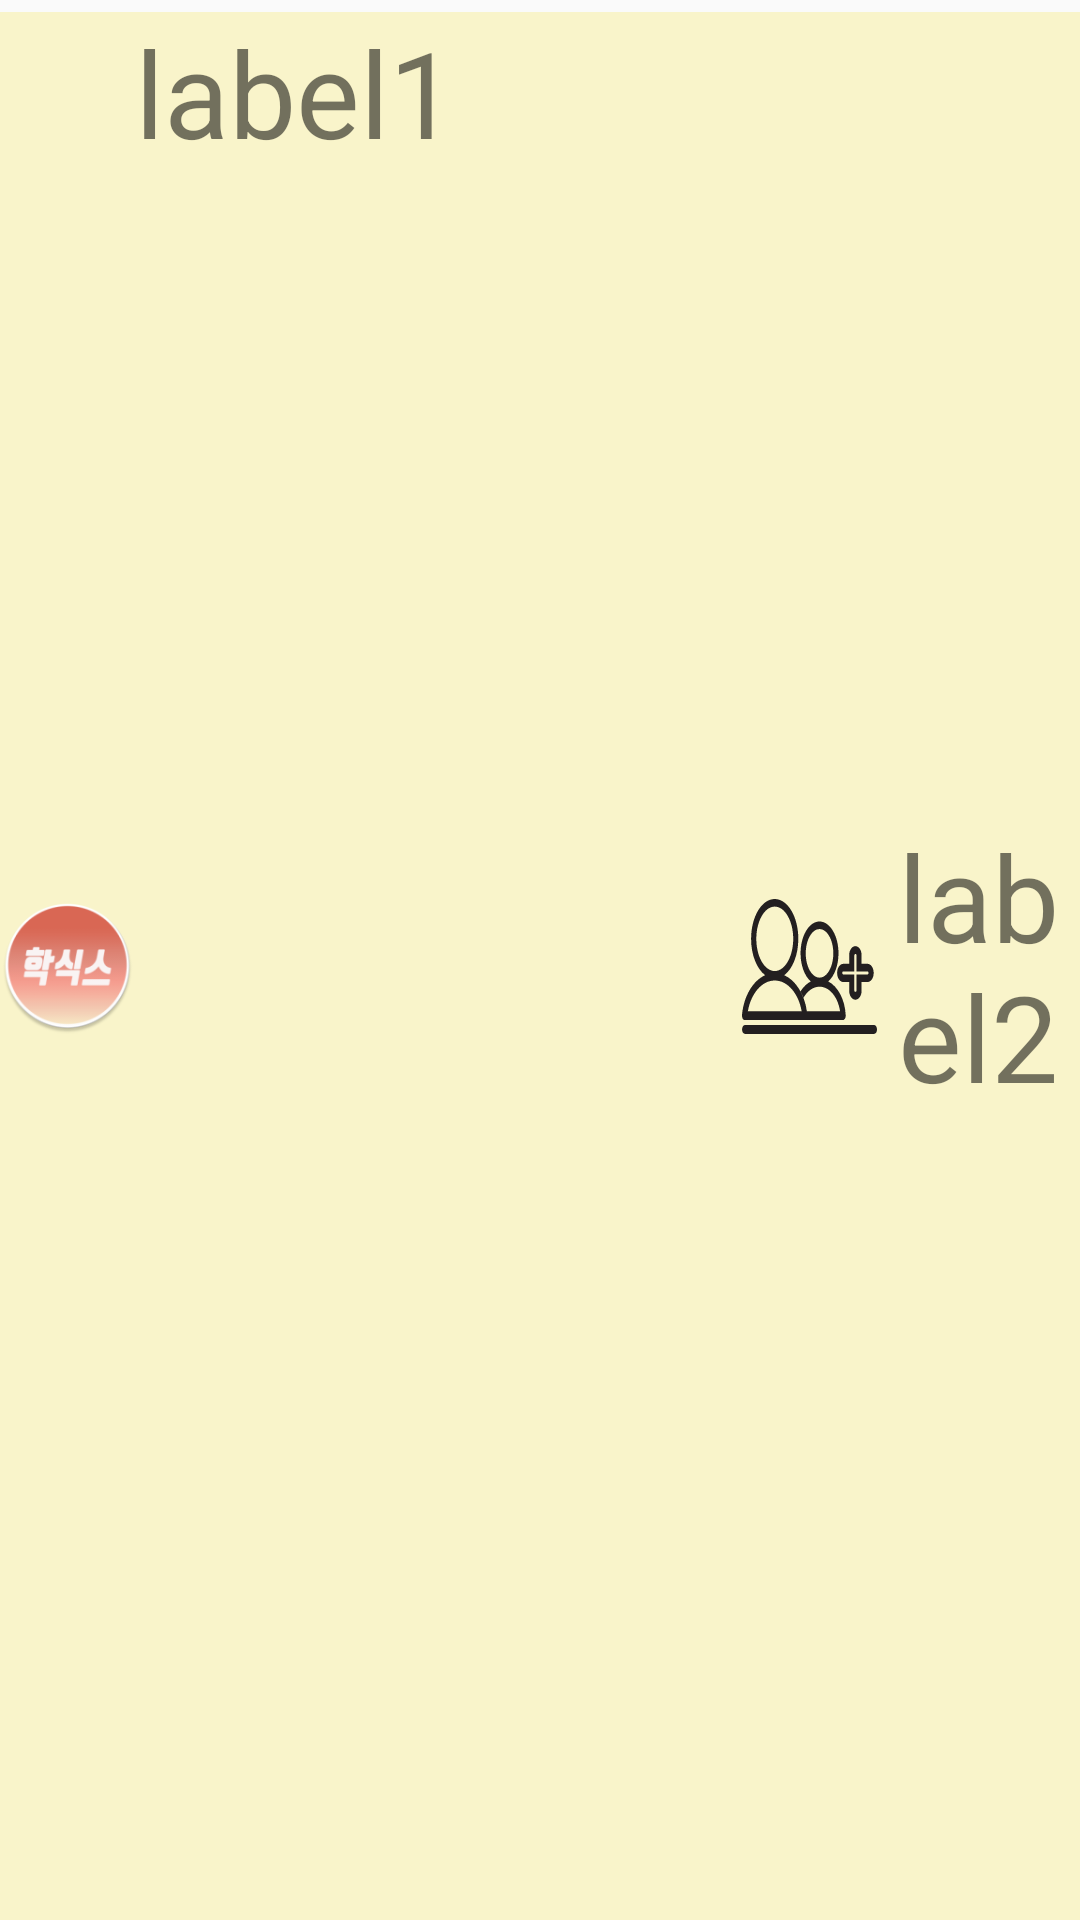

Write the Android layout XML for this screen, with the resource values it uses.
<!-- AndroidManifest.xml: application theme AppTheme -->
<!-- res/layout/content_storelist.xml -->
<?xml version="1.0" encoding="utf-8"?>
<LinearLayout xmlns:android="http://schemas.android.com/apk/res/android"
        android:layout_width="match_parent"
        android:layout_height="match_parent"
        android:layout_marginStart="8dp"
        android:id="@+id/storelist"
        android:gravity="center_vertical"
    android:orientation="vertical"
    >

        <LinearLayout
            android:layout_width="match_parent"
            android:layout_height="match_parent"
            android:layout_marginTop="4dp"
            android:orientation="horizontal"
            android:background="@color/listBack"
            android:weightSum="8"
            >
                <ImageView
                    android:id="@+id/icon"
                    android:layout_width="0dp"
                    android:layout_height="match_parent"
                    android:src="@mipmap/ic_hotsix_round"
                    android:layout_weight="1"/>

                <TextView
                    android:id="@+id/label"
                    android:layout_width="0dp"
                    android:layout_height="match_parent"
                    android:text="label1"
                    android:textSize="40dp"
                    android:layout_weight="4.5"
                    />

                <ImageView
                    android:layout_width="0dp"
                    android:layout_height="match_parent"
                    android:src="@drawable/ic_peoples_icon"
                    android:layout_weight="1"/>

                <TextView
                    android:id="@+id/label2"
                    android:layout_width="0dp"
                    android:layout_height="match_parent"
                    android:text="label2"
                    android:textSize="40dp"
                    android:layout_weight="1.5"
                    android:gravity="center"
                    />
        </LinearLayout>
    </LinearLayout>
<!-- resources referenced by this layout -->
<resources>
  <color name="listBack">#f9f4ca</color>
  <!-- drawable ic_peoples_icon (drawable) -->
  <vector android:height="24dp" android:viewportHeight="231.2"
      android:viewportWidth="338.7" android:width="24dp" xmlns:android="http://schemas.android.com/apk/res/android">
      <path android:fillColor="#231F20" android:pathData="M331.1,215.9L7.8,215.9c-4.2,0 -7.6,3.4 -7.6,7.6s3.4,7.6 7.6,7.6h323.3c4.2,0 7.6,-3.4 7.6,-7.6S335.3,215.9 331.1,215.9z"/>
      <path android:fillColor="#231F20" android:pathData="M254.2,142.2h14.7v14.7c0,8.6 7,15.6 15.6,15.6c8.6,0 15.6,-7 15.6,-15.6v-14.7h14.7c8.6,0 15.6,-7 15.6,-15.6c0,-8.6 -7,-15.6 -15.6,-15.6h-14.7v-14.7c0,-8.6 -7,-15.6 -15.6,-15.6c-8.6,0 -15.6,7 -15.6,15.6v14.7h-14.7c-8.6,0 -15.6,7 -15.6,15.6S245.6,142.2 254.2,142.2zM254.2,124h27.7v-27.7c0,-2.9 5.3,-2.8 5.3,0v27.7h27.7c1.4,0 2.6,1.2 2.6,2.6c0,1.4 -1.2,2.6 -2.6,2.6h-27.7v27.7c0,2.9 -5.3,2.9 -5.3,0v-27.7h-27.7c-1.4,0 -2.6,-1.2 -2.6,-2.6C251.6,125.2 252.8,124 254.2,124z"/>
      <path android:fillColor="#231F20" android:pathData="M0,198.4h0.3c0,0.3 -0.2,0.5 -0.2,0.8v1.2c0,3.9 3.2,7 7,7h246c3.9,0 7,-3.2 7.1,-7v-1.2c0,-0.3 -0.1,-0.6 -0.2,-0.8h0.1c-2,-26.5 -19.6,-48.6 -43.6,-57.2c15.1,-9.2 25.6,-27.2 25.6,-48.1c0,-30.1 -21.4,-54.6 -47.6,-54.6c-26.3,0 -47.6,24.5 -47.6,54.6c0,20.9 10.4,38.9 25.5,48.1c-9.8,3.6 -18.5,9.4 -25.5,16.8c2.8,3.5 5.2,7.2 7.4,11.1c9.7,-11.5 24,-18.9 40.2,-18.9c25.5,0 46.3,18.1 51.5,42h-83.2c-6.4,-29.5 -28.2,-53 -56.8,-61.7c20.8,-10.6 35.3,-34.5 35.3,-62.3c0,-37.6 -26.6,-68.2 -59.2,-68.2c-32.7,0 -59.3,30.6 -59.3,68.2c0,27.8 14.5,51.6 35.3,62.3C27.7,139.8 4.4,166 0,198.4zM159.9,93.1c0,-22.9 15.5,-41.6 34.6,-41.6s34.6,18.7 34.6,41.6c0,22.9 -15.5,41.6 -34.6,41.6C175.5,134.7 159.9,116 159.9,93.1zM35.9,68.2c0,-30.5 20.8,-55.2 46.3,-55.2c25.5,0 46.3,24.8 46.3,55.2s-20.8,55.2 -46.3,55.2C56.6,123.4 35.9,98.7 35.9,68.2zM82.2,139.6c32.6,0 59.7,22.5 67.5,52.6L14.7,192.2C22.5,162 49.6,139.6 82.2,139.6z"/>
  </vector>
  <!-- mipmap ic_hotsix_round: png bitmap (mipmap-hdpi, 4777 bytes) -->
  <style name="AppTheme" parent="Theme.AppCompat.Light.DarkActionBar">
          
          <item name="colorPrimary">@color/colorPrimary</item>
          <item name="colorPrimaryDark">@color/colorPrimaryDark</item>
          <item name="colorAccent">@color/colorAccent</item>
      </style>
  <color name="colorPrimary">#000000</color>
  <color name="colorPrimaryDark">#303F9F</color>
  <color name="colorAccent">#db6855</color>
</resources>
